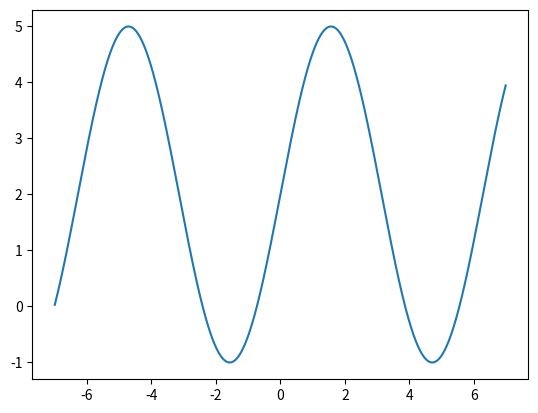

The script that saved this image:
import matplotlib.pyplot as plt
import numpy as np


fig,z= plt.subplots()
x = np.arange(-7, 7, 0.01)
A = 3
omega = 1
B = 2
y = A * np.sin(omega * x) + B 
z.plot(x, y) 
plt.show() 
